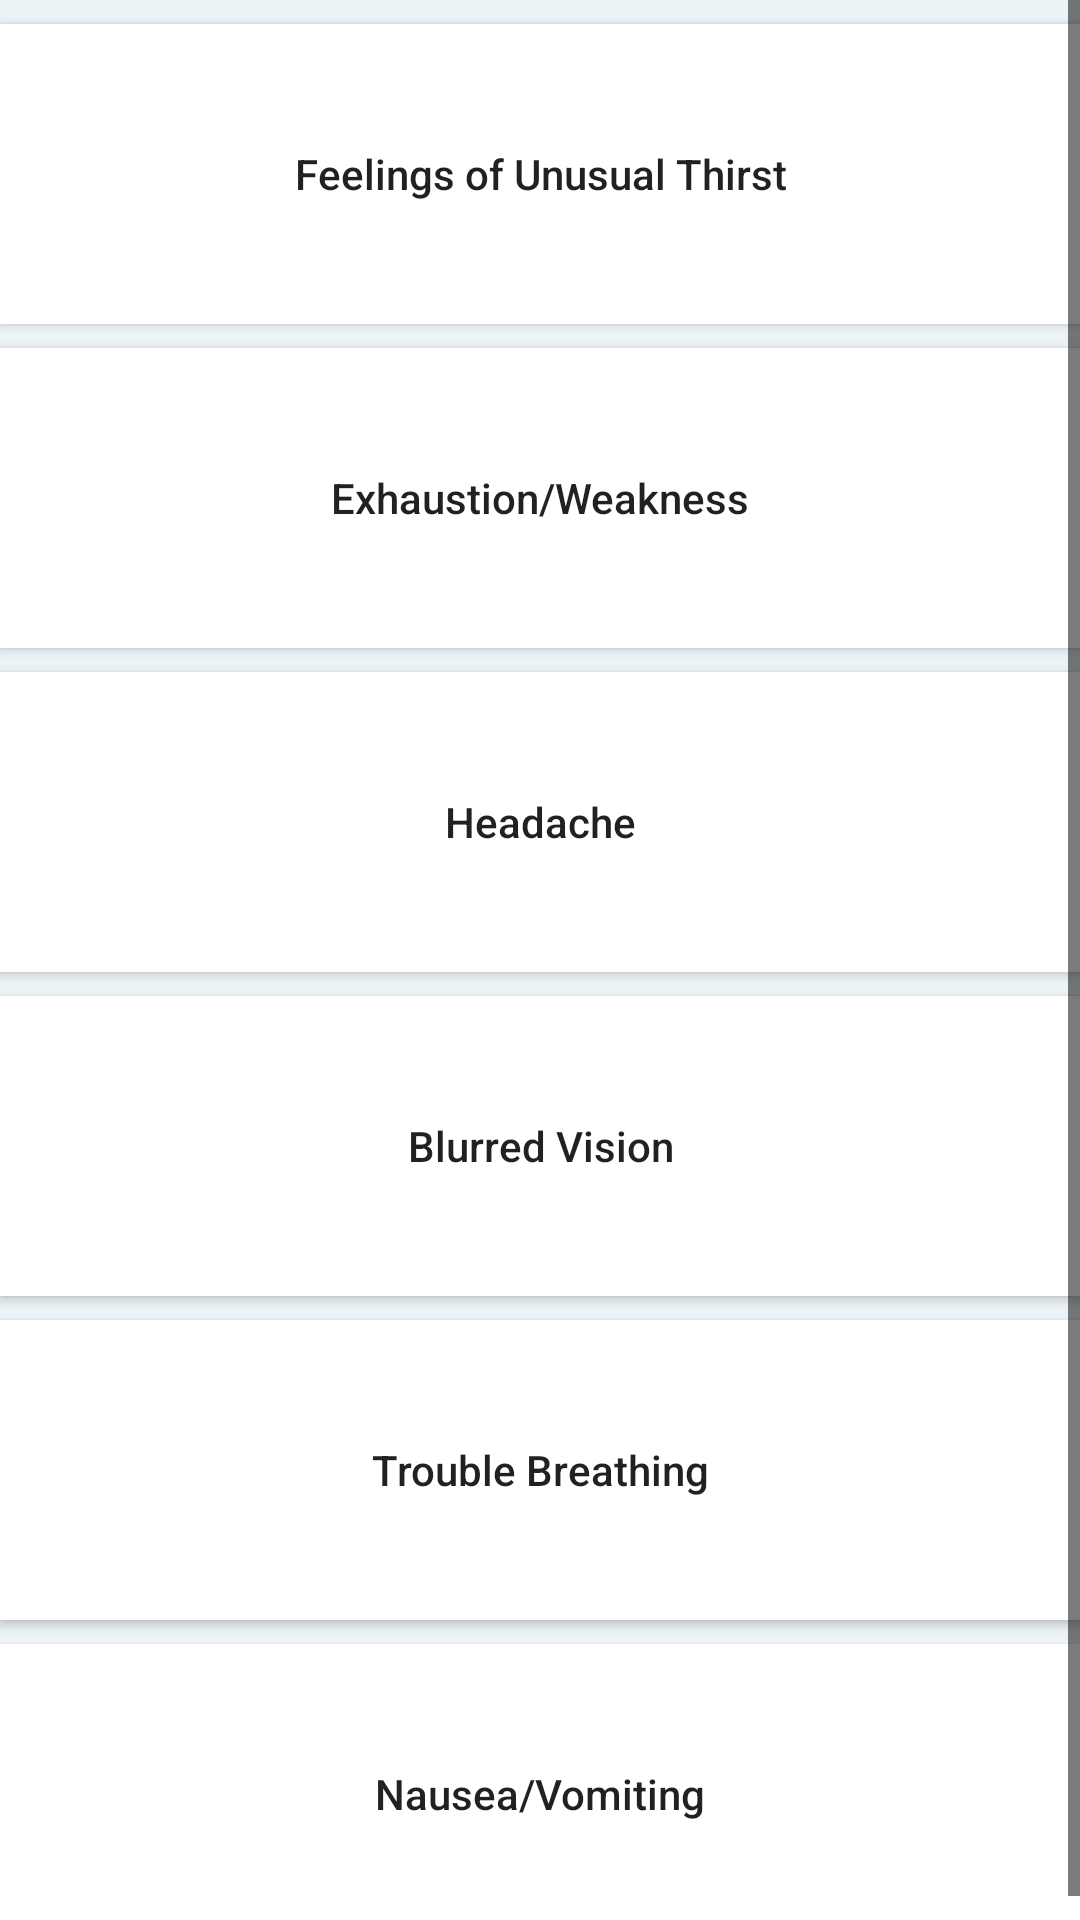

Android layout source for this screen:
<!-- AndroidManifest.xml: application theme AppTheme -->
<!-- res/layout/activity_symptoms.xml -->
<?xml version="1.0" encoding="utf-8"?>
<ScrollView xmlns:android="http://schemas.android.com/apk/res/android"
    xmlns:app="http://schemas.android.com/apk/res-auto"
    xmlns:tools="http://schemas.android.com/tools"
    android:layout_width="match_parent"
    android:layout_height="match_parent"
    tools:context=".SymptomsActivity">


    <LinearLayout
        android:layout_width="match_parent"
        android:layout_height="wrap_content"
        android:orientation="vertical"
        android:background="@color/colorGrey">

        <Button
            android:id="@+id/buttonFeelingsOfUnusualThirst"
            style="@style/genericButton"
            android:text="@string/feelings_of_unusual_thirst"
            />

        <Button
            android:id="@+id/buttonFeelingsOfExhaustionAndWeakness"
            style="@style/genericButton"
            android:text="@string/feelings_of_exhaustion_and_weakness" />

        <Button
            android:id="@+id/buttonAHeadache"
            style="@style/genericButton"
            android:text="@string/a_headache"/>

        <Button
            android:id="@+id/buttonBlurredVision"
            style="@style/genericButton"
            android:text="@string/blurred_vision"/>

        <Button
            android:id="@+id/buttonTroubleBreathing"
            android:text="@string/trouble_breathing"
            style="@style/genericButton"
            />

        <Button
            android:id="@+id/buttonNauseaVomiting"
            style="@style/genericButton"
            android:text="@string/nausea_vomiting"/>
    </LinearLayout>


</ScrollView>
<!-- resources referenced by this layout -->
<resources>
  <color name="colorGrey">#ECF3F7</color>
  <string name="a_headache">Headache</string>
  <string name="blurred_vision">Blurred Vision</string>
  <string name="feelings_of_exhaustion_and_weakness">Exhaustion/Weakness</string>
  <string name="feelings_of_unusual_thirst">Feelings of Unusual Thirst</string>
  <string name="nausea_vomiting">Nausea/Vomiting</string>
  <string name="trouble_breathing">Trouble Breathing</string>
  <style name="genericButton">
          <item name="android:layout_width">match_parent</item>
          <item name="android:layout_height">100dp</item>
          <item name="android:textAllCaps">false</item>
          <item name="android:background">@color/colorWhite</item>
          <item name="android:layout_marginTop">8dp</item>
      </style>
  <style name="AppTheme" parent="Theme.AppCompat.Light.DarkActionBar">
          
          <item name="colorPrimary">@color/colorWhite</item>
          <item name="colorPrimaryDark">@color/colorPrimaryDark</item>
          <item name="colorAccent">@color/colorAccent</item>
          <item name="actionBarStyle">@style/actionBarStyle</item>
          <item name="colorControlNormal">@color/colorBlack</item>
          <item name="actionBarTheme">@style/actionBarTheme</item>
      </style>
  <color name="colorWhite">#FFFFFF</color>
  <color name="colorPrimaryDark">#00574B</color>
  <color name="colorAccent">#FFC4B1</color>
  <style name="actionBarStyle" parent="@style/Widget.AppCompat.ActionBar.Solid">
          <item name="titleTextStyle">@style/toolbarTextStyle</item>
      </style>
  <color name="colorBlack">#000000</color>
  <style name="actionBarTheme">
          <item name="colorControlNormal">@color/colorBlack</item>
      </style>
  <style name="toolbarTextStyle" parent="@style/TextAppearance.AppCompat.Widget.ActionBar.Title">
          <item name="android:textColor">@color/colorBlack</item>
      </style>
</resources>
